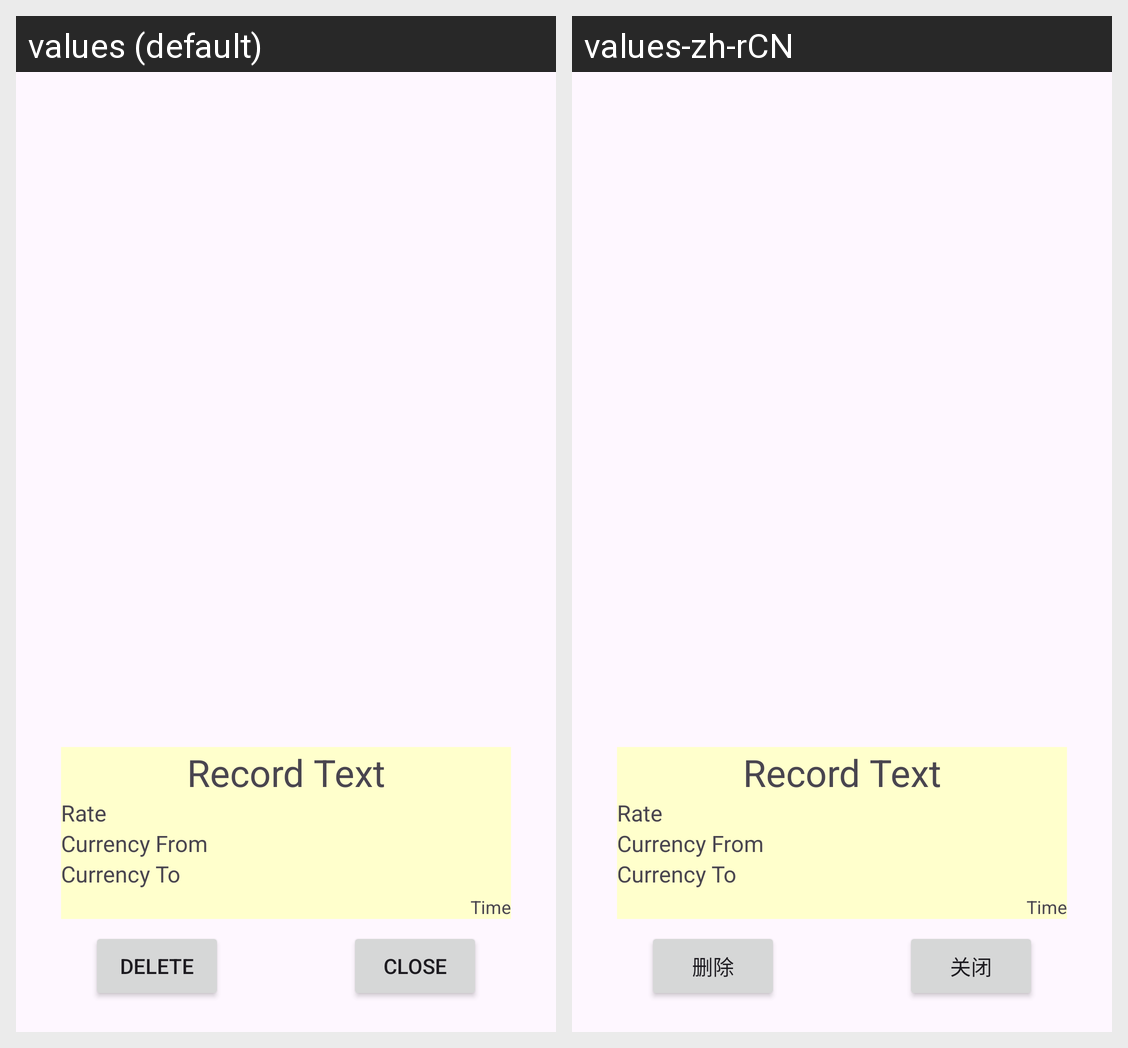

Translations of the strings shown on this Android screen, per locale in the grid:
Android screen res/layout/conversion_record_detail.xml rendered under 2 locales, left to right: values (default), values-zh-rCN. Device: Nexus 5 (rendered at 1080×1920; each locale shown at half size, 540×960, under a caption strip naming it); theme Theme.FourGadgets.
Strings drawn on this screen, with the default value and each locale's value (text and hints the layout hard-codes, and strings that could not be matched under every locale, appear in the picture but are not listed):

delete
  values: DELETE
  values-zh-rCN: 删除

close
  values: CLOSE
  values-zh-rCN: 关闭
